Image classification data set "trash_cls_dataset" (leexymon/YOLO-GARBAGE on GitHub). Class labels (6): cardboard, glass, metal, paper, plastic, trash.

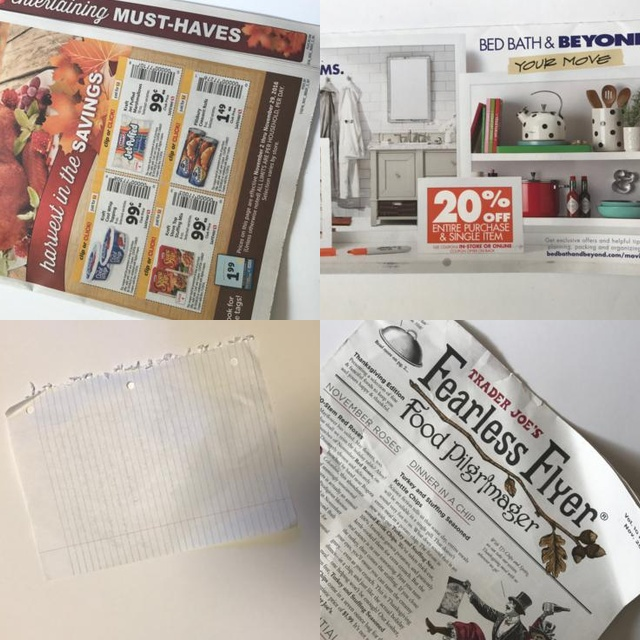
Label: paper

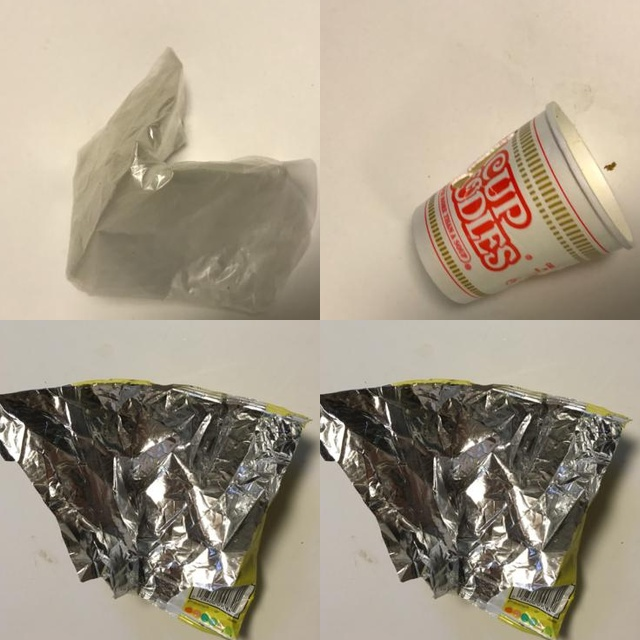
Label: trash

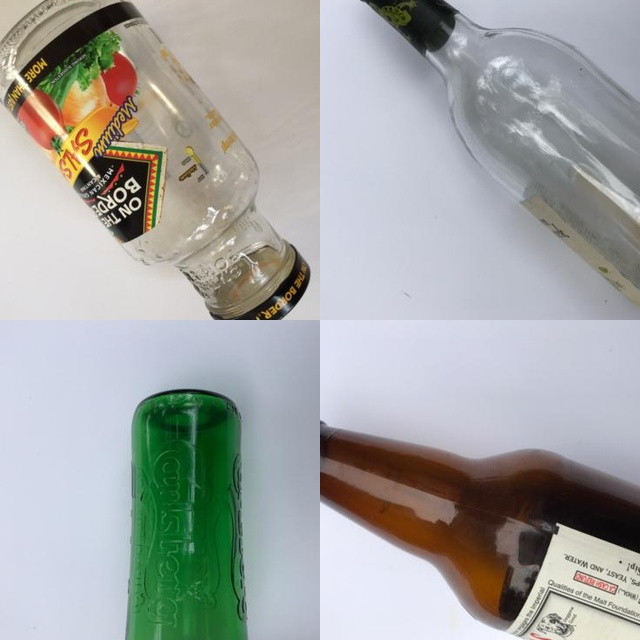
Label: glass

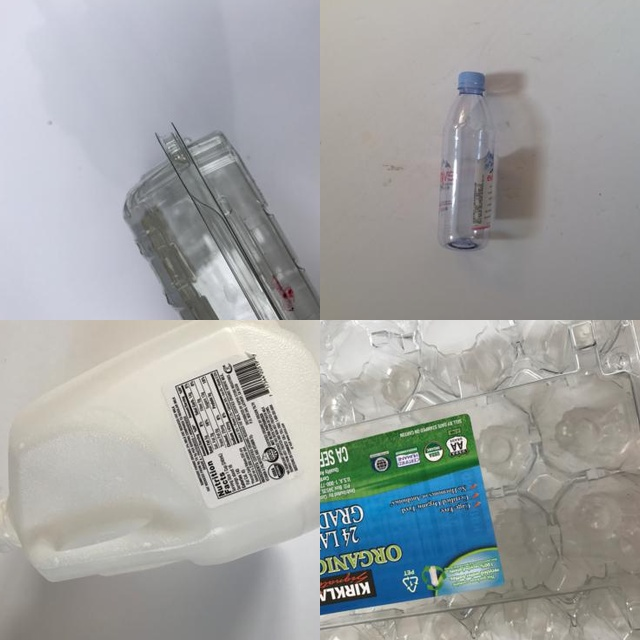
Label: plastic

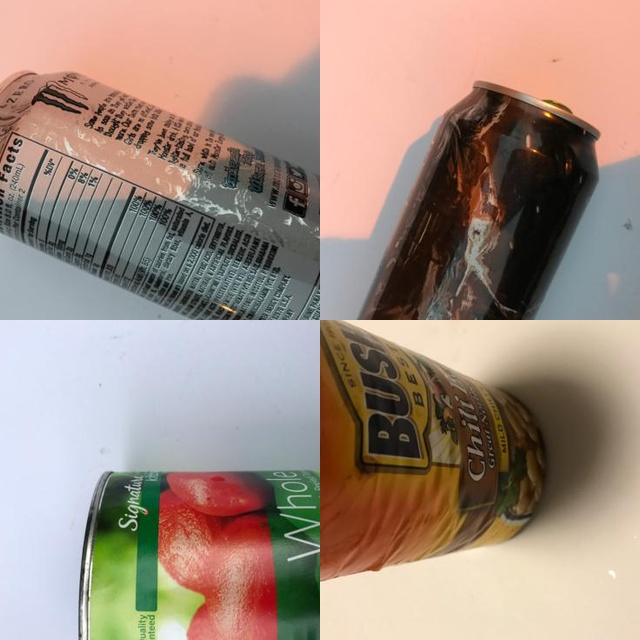
Label: metal

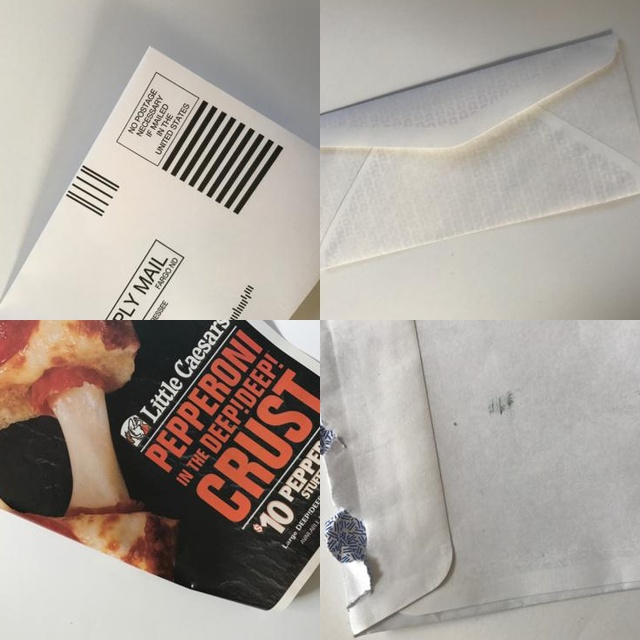
Label: paper
